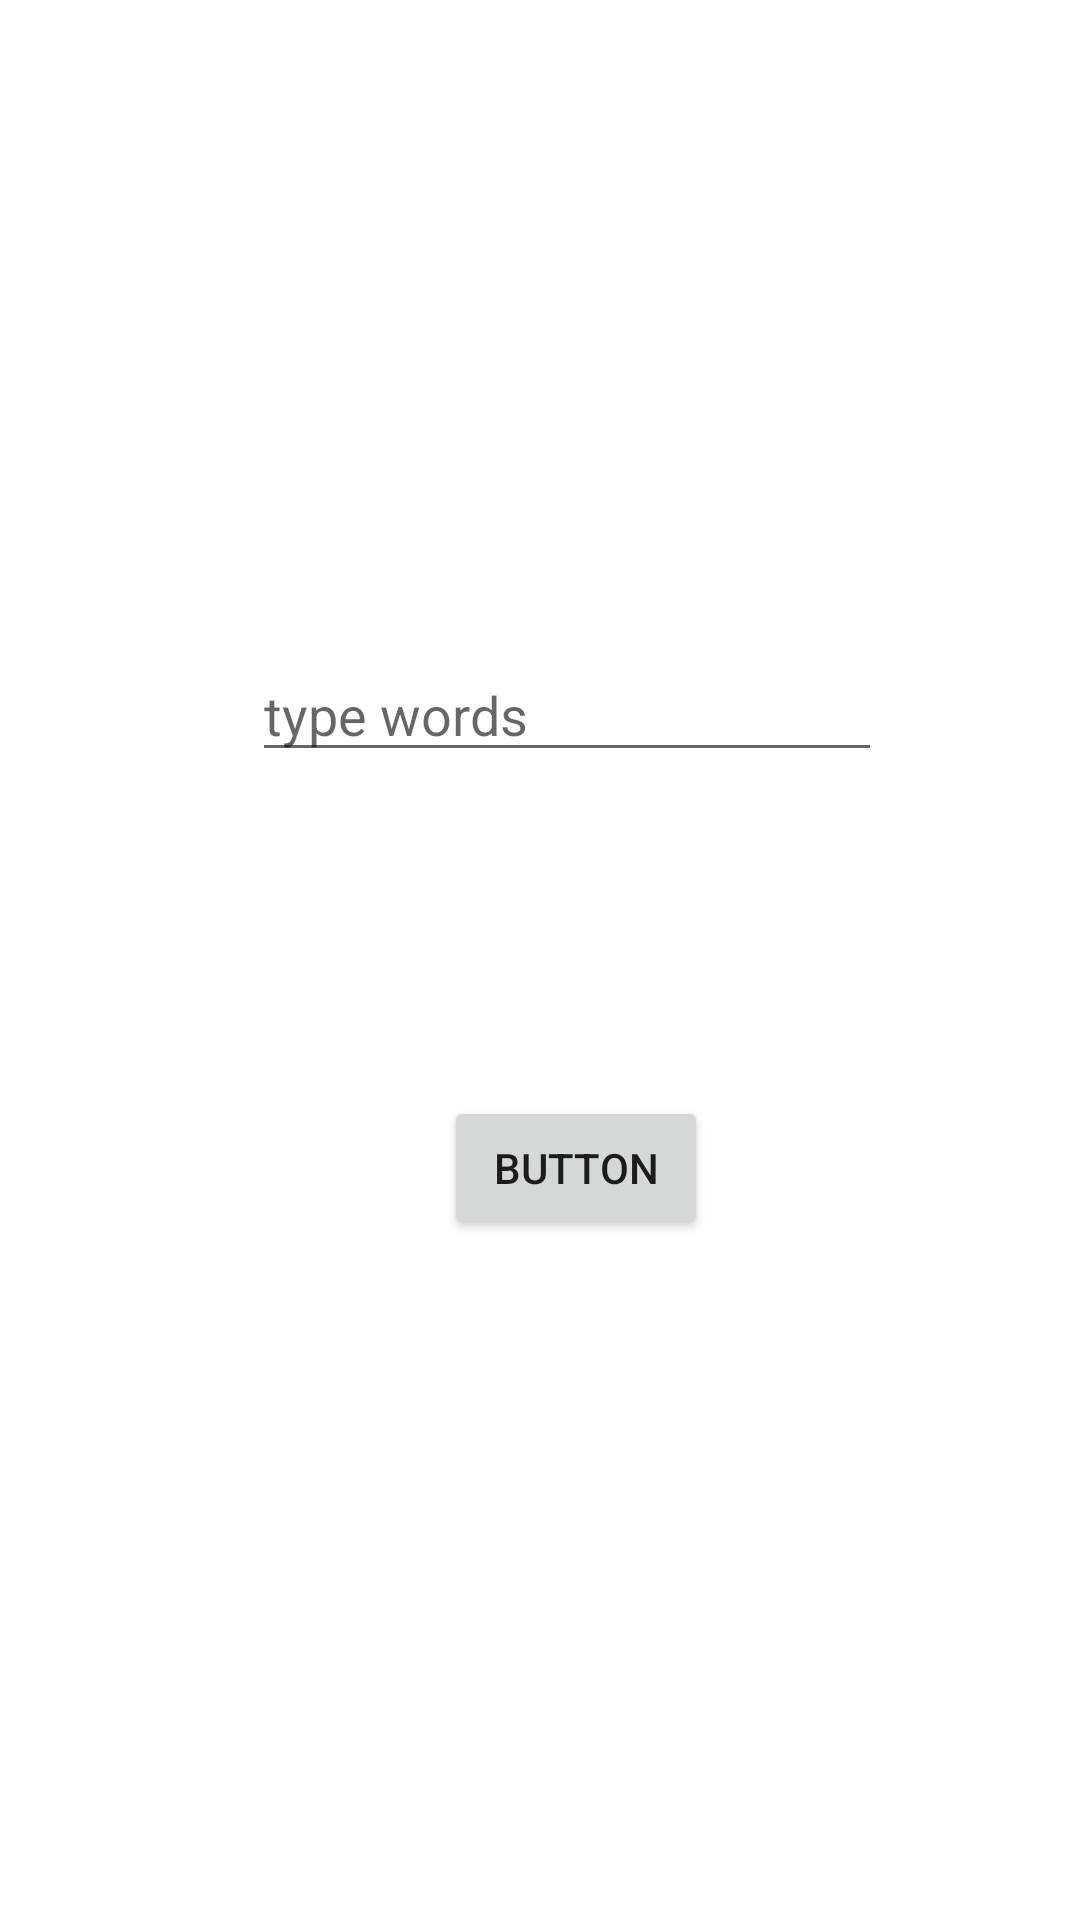

Android layout source for this screen:
<!-- AndroidManifest.xml: application theme Theme.ReverseWord -->
<!-- res/layout/activity_main.xml -->
<?xml version="1.0" encoding="utf-8"?>
<androidx.constraintlayout.widget.ConstraintLayout xmlns:android="http://schemas.android.com/apk/res/android"
    xmlns:app="http://schemas.android.com/apk/res-auto"
    xmlns:tools="http://schemas.android.com/tools"
    android:layout_width="match_parent"
    android:layout_height="match_parent"
    tools:context=".MainActivity">

    <EditText
        android:id="@+id/wordReceiver"
        android:layout_width="wrap_content"
        android:layout_height="wrap_content"
        android:layout_marginStart="84dp"
        android:layout_marginLeft="84dp"
        android:layout_marginTop="216dp"
        android:ems="10"
        android:hint="@string/type_words"
        android:importantForAutofill="no"
        android:inputType="textMultiLine|textPersonName"
        app:layout_constraintStart_toStartOf="parent"
        app:layout_constraintTop_toTopOf="parent" />

    <Button
        android:id="@+id/button"
        android:layout_width="wrap_content"
        android:layout_height="wrap_content"
        android:layout_marginStart="148dp"
        android:layout_marginLeft="148dp"
        android:layout_marginTop="108dp"
        android:text="Button"
        app:layout_constraintStart_toStartOf="parent"
        app:layout_constraintTop_toBottomOf="@+id/wordReceiver" />
</androidx.constraintlayout.widget.ConstraintLayout>
<!-- resources referenced by this layout -->
<resources>
  <string name="type_words">type words</string>
  <style name="Theme.ReverseWord" parent="Theme.MaterialComponents.DayNight.DarkActionBar">
          
          <item name="colorPrimary">@color/purple_500</item>
          <item name="colorPrimaryVariant">@color/purple_700</item>
          <item name="colorOnPrimary">@color/white</item>
          
          <item name="colorSecondary">@color/teal_200</item>
          <item name="colorSecondaryVariant">@color/teal_700</item>
          <item name="colorOnSecondary">@color/black</item>
          
          <item name="android:statusBarColor" tools:targetApi="l">?attr/colorPrimaryVariant</item>
          
      </style>
  <!-- not gathered from this repository: default colours our renderer supplied (Android Studio template values) -->
  <color name="purple_500">#FF6200EE</color>
  <color name="purple_700">#FF3700B3</color>
  <color name="teal_200">#FF03DAC5</color>
  <color name="teal_700">#FF018786</color>
  <color name="black">#FF000000</color>
  <color name="white">#FFFFFFFF</color>
</resources>
